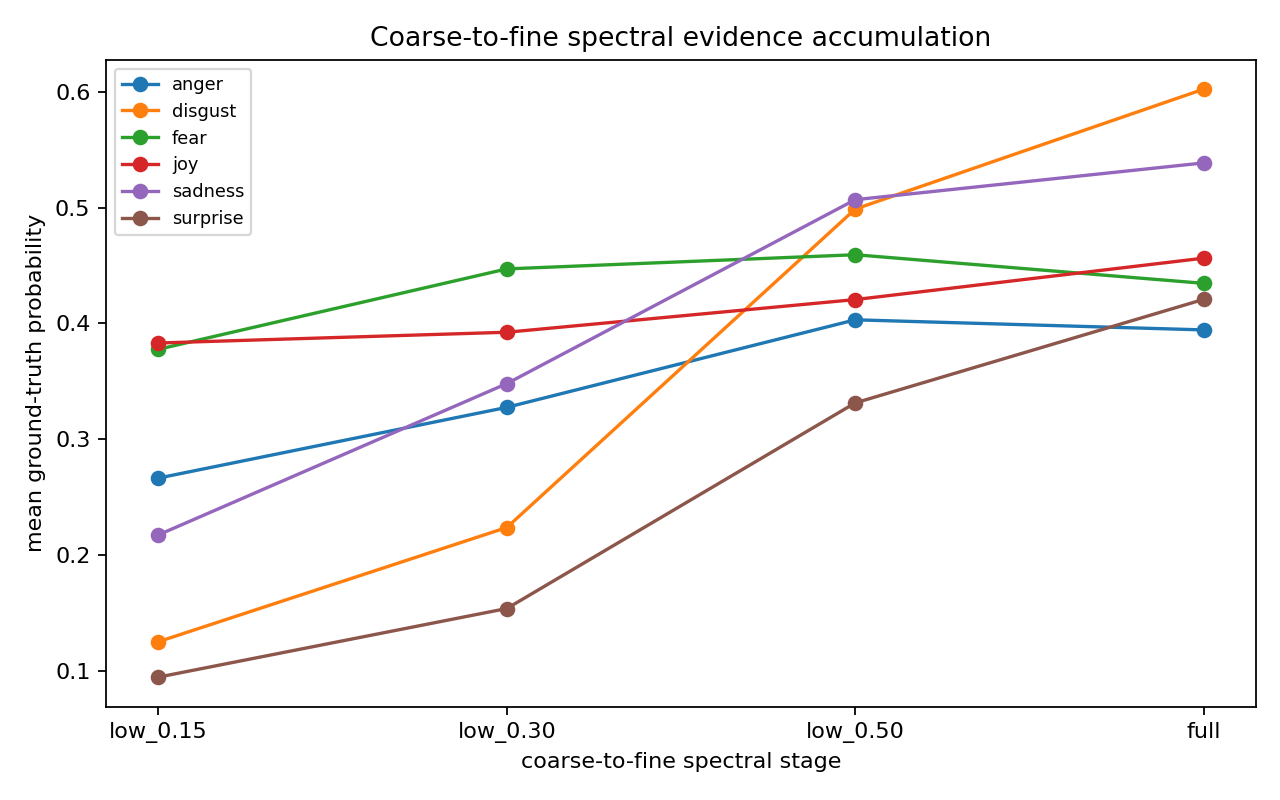

Data behind this chart, as committed beside it:
class_idx, class_name, stage, mean_gt_prob, mean_entropy, acc
0, anger, low_0.15, 0.2665, 1.248, 0.3232
0, anger, low_0.30, 0.3276, 1.15, 0.4949
0, anger, low_0.50, 0.4032, 1.332, 0.5758
0, anger, full, 0.3944, 1.312, 0.5859
1, disgust, low_0.15, 0.1252, 1.27, 0.101
1, disgust, low_0.30, 0.2239, 1.25, 0.2626
1, disgust, low_0.50, 0.4988, 1.259, 0.7475
1, disgust, full, 0.6023, 1.081, 0.8687
2, fear, low_0.15, 0.3777, 1.055, 0.6768
2, fear, low_0.30, 0.4471, 0.9923, 0.7273
2, fear, low_0.50, 0.4593, 1.246, 0.7475
2, fear, full, 0.4346, 1.258, 0.6869
3, joy, low_0.15, 0.3831, 1.334, 0.5354
3, joy, low_0.30, 0.3924, 1.354, 0.5859
3, joy, low_0.50, 0.4206, 1.388, 0.7374
3, joy, full, 0.4564, 1.292, 0.7172
4, sadness, low_0.15, 0.2175, 1.097, 0.2222
4, sadness, low_0.30, 0.3481, 1.017, 0.404
4, sadness, low_0.50, 0.5069, 1.163, 0.6465
4, sadness, full, 0.5386, 1.12, 0.7172
5, surprise, low_0.15, 0.09468, 1.239, 0.0404
5, surprise, low_0.30, 0.1539, 1.238, 0.202
5, surprise, low_0.50, 0.3314, 1.431, 0.5253
5, surprise, full, 0.4208, 1.315, 0.6364
